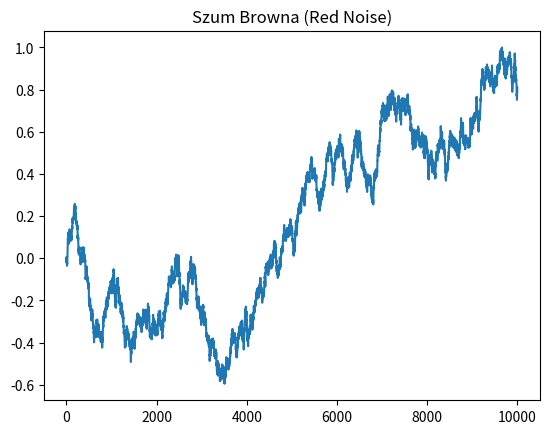

The matplotlib source for this figure:
import numpy as np
import matplotlib.pyplot as plt

# Parametry
samples = 10000
# 1. Generowanie szumu białego (rozkład normalny)
white_noise = np.random.normal(0, 1, samples)
# 2. Całkowanie szumu białego, aby uzyskać szum Browna
brown_noise = np.cumsum(white_noise)

# Normalizacja (opcjonalnie, do zakresu -1 do 1)
brown_noise = brown_noise / np.max(np.abs(brown_noise))

# Wizualizacja
plt.plot(brown_noise)
plt.title("Szum Browna (Red Noise)")
plt.show()
